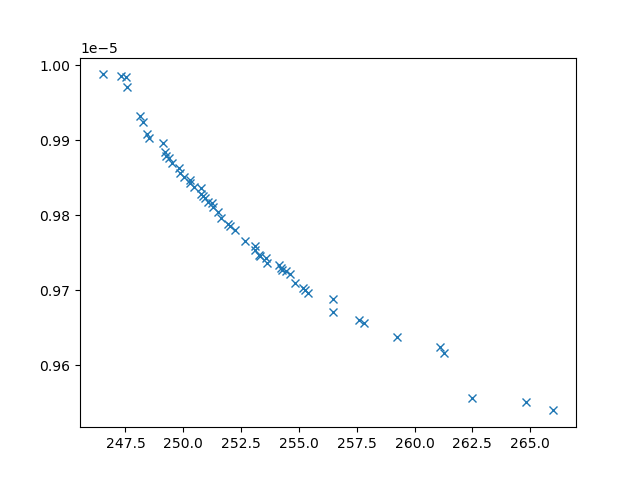

The file beside this chart, header and first rows:
xline_all_values, yline_all_values, X_all_values, obj1, obj2, obj3, inc
261.3, 9.615766221478442e-06, [4.5115816595621645, 9.670104873945045, …, 261.3, 9.615766221478442e-06, 3852531, 0
262.5, 9.556834649507984e-06, [0.1, np.float64(4.510187261482666), np.…, 262.5, 9.556834649507984e-06, 2735349, 0
259.2, 9.637317039693778e-06, [4.737143650293381, 7.8902433800228895, …, 259.2, 9.637317039693778e-06, 4354976, 0
257.6, 9.660158489888808e-06, [np.float64(3.836377494292455), np.float…, 257.6, 9.660158489888808e-06, 4378566, 0
264.8, 9.550819498922517e-06, [np.float64(1.8947689859544958), 10, 0.1…, 264.8, 9.550819498922517e-06, 2910342, 0
256.5, 9.671175712127099e-06, [np.float64(0.35885896031718456), np.flo…, 256.5, 9.671175712127099e-06, 3353653, 0
247.6, 9.97175467658758e-06, [np.float64(3.0384570702567713), 0.1, 10…, 247.6, 9.97175467658758e-06, 25911980, 0
248.1, 9.932173210984422e-06, [np.float64(6.599067047762092), 0.1, 10,…, 248.1, 9.932173210984422e-06, 25117341, 0
255.2, 9.702929677975504e-06, [np.float64(1.0223340741863018), np.floa…, 255.2, 9.702929677975504e-06, 3871702, 0
248.4, 9.9079605708529e-06, [np.float64(8.594271192889456), np.float…, 248.4, 9.9079605708529e-06, 8759054, 0
252.2, 9.779915190144303e-06, [np.float64(2.834938872218318), np.float…, 252.2, 9.779915190144303e-06, 4928848, 0
256.5, 9.688949231417108e-06, [0.1, np.float64(6.390374395192219), np.…, 256.5, 9.688949231417108e-06, 3557167, 0
266, 9.539769776099384e-06, [0.1, np.float64(6.41945117045212), 0.1,…, 266, 9.539769776099384e-06, 2653608, 0
253.6, 9.73694778987392e-06, [np.float64(0.3786894128803491), np.floa…, 253.6, 9.73694778987392e-06, 4219760, 0
253.3, 9.746661881583719e-06, [0.34261976130363914, 5.109512193308249,…, 253.3, 9.746661881583719e-06, 3879283, 0
248.2, 9.925059909429865e-06, [np.float64(5.574455638464931), np.float…, 248.2, 9.925059909429865e-06, 10654851, 0
251.6, 9.796544675569054e-06, [np.float64(2.450924874435044), np.float…, 251.6, 9.796544675569054e-06, 4937814, 0
249.5, 9.869559234314777e-06, [np.float64(4.827779900149211), np.float…, 249.5, 9.869559234314777e-06, 6713314, 0
254.2, 9.733277056583028e-06, [5.06418112434045, 8.567916284923557, 7.…, 254.2, 9.733277056583028e-06, 4489135, 0
249.1, 9.896577600879213e-06, [np.float64(6.374007876485328), np.float…, 249.1, 9.896577600879213e-06, 10273187, 0
251.5, 9.804744045416556e-06, [np.float64(2.619107194878948), np.float…, 251.5, 9.804744045416556e-06, 5322566, 0
253.1, 9.759623452459644e-06, [np.float64(2.1900623429892807), np.floa…, 253.1, 9.759623452459644e-06, 5036789, 0
247.5, 9.984092101770287e-06, [np.float64(5.253823472511151), 0.1, 10,…, 247.5, 9.984092101770287e-06, 27545259, 0
255.3, 9.700280964957211e-06, [np.float64(1.0224843054902895), np.floa…, 255.3, 9.700280964957211e-06, 3842211, 0
252, 9.788002133023415e-06, [np.float64(3.3756198535218083), np.floa…, 252, 9.788002133023415e-06, 5037029, 0
254.3, 9.727332392409221e-06, [6.181638215446962, 6.014875363994264, 8…, 254.3, 9.727332392409221e-06, 3746213, 0
247.3, 9.986327466207153e-06, [np.float64(3.3243631281944594), 0.1, 10…, 247.3, 9.986327466207153e-06, 26539881, 0
249.8, 9.863336615793045e-06, [np.float64(6.422884596977924), np.float…, 249.8, 9.863336615793045e-06, 7554602, 0
251.3, 9.811162778593459e-06, [np.float64(1.9141589603138511), np.floa…, 251.3, 9.811162778593459e-06, 5277903, 0
249.4, 9.876545823313263e-06, [np.float64(6.427803679179856), np.float…, 249.4, 9.876545823313263e-06, 7509937, 0
250.4, 9.837239967122652e-06, [np.float64(1.9410770240213404), np.floa…, 250.4, 9.837239967122652e-06, 5226811, 0
253.1, 9.754183500241196e-06, [np.float64(3.660704151761098), np.float…, 253.1, 9.754183500241196e-06, 4593414, 0
252, 9.786046770733935e-06, [np.float64(2.640931272861568), np.float…, 252, 9.786046770733935e-06, 5036425, 0
249.2, 9.884411515448151e-06, [np.float64(7.44108849747067), np.float6…, 249.2, 9.884411515448151e-06, 9315042, 0
250.3, 9.842937876465978e-06, [np.float64(5.199972776887917), np.float…, 250.3, 9.842937876465978e-06, 6157996, 0
251.1, 9.818325289008643e-06, [np.float64(4.668020364307493), np.float…, 251.1, 9.818325289008643e-06, 5750203, 0
246.5, 9.98796128480684e-06, [np.float64(0.8689158525516758), 0.1, np…, 246.5, 9.98796128480684e-06, 24099075, 0
249.2, 9.879213628724226e-06, [np.float64(3.682602212711736), np.float…, 249.2, 9.879213628724226e-06, 5621128, 0
251.3, 9.816156721122264e-06, [1.4105581521079134, 1.6617271733703378,…, 251.3, 9.816156721122264e-06, 5973570, 0
250.7, 9.836674266256044e-06, [np.float64(1.5149866021875873), np.floa…, 250.7, 9.836674266256044e-06, 6830220, 0
250.3, 9.84699873392403e-06, [np.float64(1.3545937292206975), np.floa…, 250.3, 9.84699873392403e-06, 6647163, 0
257.8, 9.656542627258604e-06, [np.float64(3.9184201159381074), np.floa…, 257.8, 9.656542627258604e-06, 4348866, 0
254.6, 9.721845603393341e-06, [np.float64(6.8684813704181975), 10, np.…, 254.6, 9.721845603393341e-06, 4370716, 0
250.9, 9.822997157239535e-06, [np.float64(1.8925951556778875), np.floa…, 250.9, 9.822997157239535e-06, 5519439, 0
255.4, 9.696134085493986e-06, [np.float64(1.3094888283348356), np.floa…, 255.4, 9.696134085493986e-06, 3707327, 0
254.8, 9.709635652411454e-06, [0.1, np.float64(4.755755705274797), np.…, 254.8, 9.709635652411454e-06, 4157606, 0
254.4, 9.725195728296746e-06, [np.float64(2.417892036545794), np.float…, 254.4, 9.725195728296746e-06, 4306730, 0
249.8, 9.856428378621768e-06, [np.float64(2.9138736958644165), np.floa…, 249.8, 9.856428378621768e-06, 5862145, 0
261.1, 9.62456502275144e-06, [np.float64(3.7529401125469617), np.floa…, 261.1, 9.62456502275144e-06, 3866567, 0
252.7, 9.76587740035554e-06, [np.float64(1.5559391264861253), np.floa…, 252.7, 9.76587740035554e-06, 4637475, 0
250.8, 9.829063713160924e-06, [np.float64(2.1180878645961085), np.floa…, 250.8, 9.829063713160924e-06, 6087986, 0
250.9, 9.825804074196624e-06, [np.float64(2.1757635458051388), np.floa…, 250.9, 9.825804074196624e-06, 5923298, 0
253.6, 9.743114139285044e-06, [np.float64(3.809247752435186), np.float…, 253.6, 9.743114139285044e-06, 4446037, 0
248.5, 9.902952378034557e-06, [np.float64(7.829078153142872), np.float…, 248.5, 9.902952378034557e-06, 8150661, 0
250, 9.851630285270127e-06, [np.float64(3.945481115111558), np.float…, 250, 9.851630285270127e-06, 6658783, 0
253.3, 9.746145338942227e-06, [np.float64(0.34632152282269946), np.flo…, 253.3, 9.746145338942227e-06, 4314355, 0
254.2, 9.729314396385909e-06, [np.float64(4.576088449072581), np.float…, 254.2, 9.729314396385909e-06, 4345836, 0
